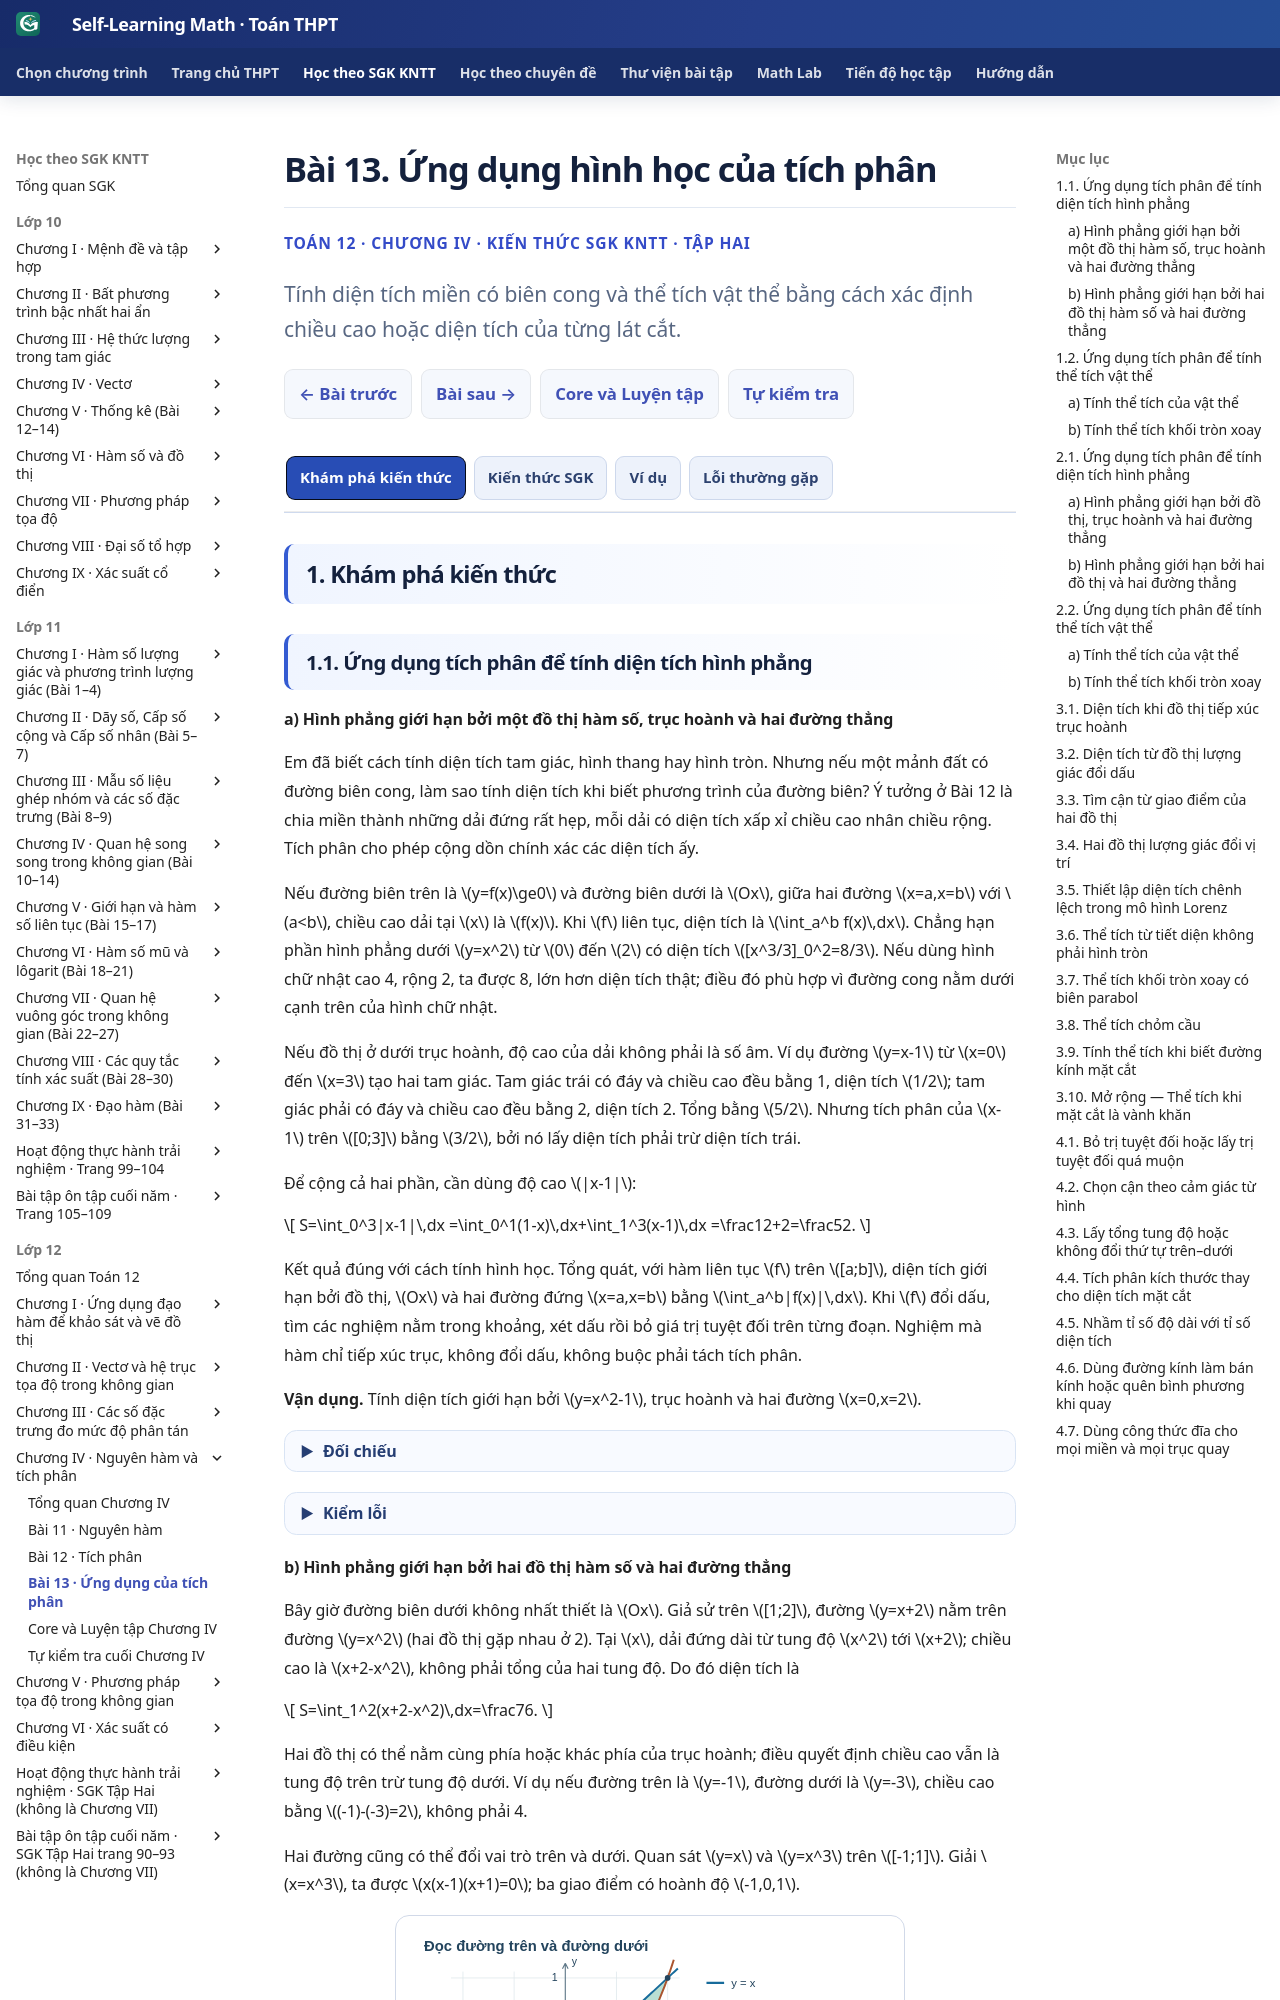

repository: TMA2015/self-learning-math · page: thpt-preview/sgk/lop-12/chuong-iv/bai-13/index.html · generator: mkdocs

# Bài 13. Ứng dụng hình học của tích phân

<style>
.md-typeset:has([data-g12-b13-knowledge]) .thpt-r4-knowledge-conclusion.thpt-r4-concept-card{background:#e8f7f2;border-color:#a9dccc;border-left-color:#087d69;color:#174137}
.md-typeset:has([data-g12-b13-knowledge]) .thpt-r4-knowledge-conclusion.thpt-r4-rule-card{background:#eaf1fc;border-color:#a5bee5;border-left-color:#4879c2;color:#193d66}
[data-md-color-scheme="slate"] .md-typeset:has([data-g12-b13-knowledge]) .thpt-r4-knowledge-conclusion.thpt-r4-concept-card{background:#193d36;border-color:#447e70;border-left-color:#76dfc7;color:#e9fff7}
[data-md-color-scheme="slate"] .md-typeset:has([data-g12-b13-knowledge]) .thpt-r4-knowledge-conclusion.thpt-r4-rule-card{background:#203551;border-color:#45658a;border-left-color:#8cb4ed;color:#ecf5ff}
</style>

<div class="thpt-r4-screen" data-thpt-r4 data-g12-b13-knowledge>
<p class="thpt-r4-eyebrow">TOÁN 12 · CHƯƠNG IV · KIẾN THỨC SGK KNTT · TẬP HAI</p>
<p class="thpt-r4-lead">Tính diện tích miền có biên cong và thể tích vật thể bằng cách xác định chiều cao hoặc diện tích của từng lát cắt.</p>
<nav class="thpt-r4-lesson-tabs"><a href="../">Chương IV</a><a href="../bai-12/">Bài trước</a><a href="../luyen-tap/#b13-core">Core/Luyện tập</a><a href="../tu-kiem-tra-chuong/">Tự kiểm tra cuối chương</a></nav>
</div>

=== "Khám phá kiến thức"

    ### 1.1. Ứng dụng tích phân để tính diện tích hình phẳng

    #### a) Hình phẳng giới hạn bởi một đồ thị hàm số, trục hoành và hai đường thẳng

    Em đã biết cách tính diện tích tam giác, hình thang hay hình tròn. Nhưng nếu một mảnh đất có đường biên cong, làm sao tính diện tích khi biết phương trình của đường biên? Ý tưởng ở Bài 12 là chia miền thành những dải đứng rất hẹp, mỗi dải có diện tích xấp xỉ chiều cao nhân chiều rộng. Tích phân cho phép cộng dồn chính xác các diện tích ấy.

    <!-- OUTCOME_ID: G12-CHIV-B13-O01 -->
    Nếu đường biên trên là \(y=f(x)\ge0\) và đường biên dưới là \(Ox\), giữa hai đường \(x=a,x=b\) với \(a<b\), chiều cao dải tại \(x\) là \(f(x)\). Khi \(f\) liên tục, diện tích là \(\int_a^b f(x)\,dx\). Chẳng hạn phần hình phẳng dưới \(y=x^2\) từ \(0\) đến \(2\) có diện tích \([x^3/3]_0^2=8/3\). Nếu dùng hình chữ nhật cao 4, rộng 2, ta được 8, lớn hơn diện tích thật; điều đó phù hợp vì đường cong nằm dưới cạnh trên của hình chữ nhật.

    <!-- OUTCOME_ID: G12-CHIV-B13-O02 -->
    Nếu đồ thị ở dưới trục hoành, độ cao của dải không phải là số âm. Ví dụ đường \(y=x-1\) từ \(x=0\) đến \(x=3\) tạo hai tam giác. Tam giác trái có đáy và chiều cao đều bằng 1, diện tích \(1/2\); tam giác phải có đáy và chiều cao đều bằng 2, diện tích 2. Tổng bằng \(5/2\). Nhưng tích phân của \(x-1\) trên \([0;3]\) bằng \(3/2\), bởi nó lấy diện tích phải trừ diện tích trái.

    Để cộng cả hai phần, cần dùng độ cao \(|x-1|\):

    \[
    S=\int_0^3|x-1|\,dx
    =\int_0^1(1-x)\,dx+\int_1^3(x-1)\,dx
    =\frac12+2=\frac52.
    \]

    Kết quả đúng với cách tính hình học. Tổng quát, với hàm liên tục \(f\) trên \([a;b]\), diện tích giới hạn bởi đồ thị, \(Ox\) và hai đường đứng \(x=a,x=b\) bằng \(\int_a^b|f(x)|\,dx\). Khi \(f\) đổi dấu, tìm các nghiệm nằm trong khoảng, xét dấu rồi bỏ giá trị tuyệt đối trên từng đoạn. Nghiệm mà hàm chỉ tiếp xúc trục, không đổi dấu, không buộc phải tách tích phân.

    **Vận dụng.** Tính diện tích giới hạn bởi \(y=x^2-1\), trục hoành và hai đường \(x=0,x=2\).

    ??? question "Đối chiếu"

        Hàm liên tục, có nghiệm \(x=1\) trong đoạn. Trên \([0;1]\), \(x^2-1\le0\); trên \([1;2]\), \(x^2-1\ge0\).

        \[
        \begin{aligned}
        S&=\int_0^1(1-x^2)\,dx+\int_1^2(x^2-1)\,dx\\
        &=\frac23+\frac43=2.
        \end{aligned}
        \]

        Hai diện tích đều không âm. Tích phân có dấu của \(x^2-1\) chỉ bằng \(2/3\), không phải diện tích.

    ??? tip "Kiểm lỗi"

        Nếu nhận \(2/3\), em đã cho hai miền triệt tiêu. Hãy viết hai tích phân riêng, chọn biểu thức không âm ở mỗi miền, rồi cộng.

    #### b) Hình phẳng giới hạn bởi hai đồ thị hàm số và hai đường thẳng

    <!-- OUTCOME_ID: G12-CHIV-B13-O03 -->
    Bây giờ đường biên dưới không nhất thiết là \(Ox\). Giả sử trên \([1;2]\), đường \(y=x+2\) nằm trên đường \(y=x^2\) (hai đồ thị gặp nhau ở 2). Tại \(x\), dải đứng dài từ tung độ \(x^2\) tới \(x+2\); chiều cao là \(x+2-x^2\), không phải tổng của hai tung độ. Do đó diện tích là

    \[
    S=\int_1^2(x+2-x^2)\,dx=\frac76.
    \]

    Hai đồ thị có thể nằm cùng phía hoặc khác phía của trục hoành; điều quyết định chiều cao vẫn là tung độ trên trừ tung độ dưới. Ví dụ nếu đường trên là \(y=-1\), đường dưới là \(y=-3\), chiều cao bằng \((-1)-(-3)=2\), không phải 4.

    <!-- OUTCOME_ID: G12-CHIV-B13-O04 -->
    Hai đường cũng có thể đổi vai trò trên và dưới. Quan sát \(y=x\) và \(y=x^3\) trên \([-1;1]\). Giải \(x=x^3\), ta được \(x(x-1)(x+1)=0\); ba giao điểm có hoành độ \(-1,0,1\).

    <figure class="thpt-r4-plot thpt-r4-calculus-figure"><img loading="lazy" src="../../../../../assets/images/thpt/G12_B13_FIG01_TWO_CURVES_AUTHORING_20261124.svg" alt="Hai đồ thị y=x và y=x³ trên [-1;1] cắt nhau tại -1, 0, 1; x³ ở trên khi x âm và x ở trên khi x dương"><figcaption>Đọc hai đoạn đứng trong vùng tô màu: ở nửa trái, chiều cao là \(x^3-x\); ở nửa phải, chiều cao là \(x-x^3\). Không dùng cùng thứ tự trừ cho cả hai nửa.</figcaption></figure>

    Hiệu \(x-x^3=x(1-x^2)\) âm khi \(-1<x<0\), dương khi \(0<x<1\). Vì vậy

    \[
    \begin{aligned}
    S&=\int_{-1}^0(x^3-x)\,dx+\int_0^1(x-x^3)\,dx\\
    &=\frac14+\frac14=\frac12.
    \end{aligned}
    \]

    Nếu giữ nguyên \(x-x^3\) trên cả đoạn thì tích phân bằng 0 do hàm lẻ, mặc dù hai miền có diện tích dương. Viết gọn công thức tổng quát \(S=\int_a^b|f(x)-g(x)|\,dx\). Nếu hiệu không đổi dấu, có thể lấy trị tuyệt đối của tích phân hiệu; nếu hiệu đổi dấu, phải tính từng phần trước khi cộng.

    <!-- FIRST_TRY_ID: B13-T01 -->
    **Vận dụng.** Tính diện tích giới hạn bởi hai đồ thị \(y=x^2,\ y=x\) và hai đường \(x=0,x=2\). Tại đâu hai đồ thị đổi vai trò?

    ??? question "Đối chiếu"

        \(x^2=x\) cho \(x=0,1\). Trong \((0;1)\), \(x>x^2\); trong \((1;2)\), \(x^2>x\). Vì thế

        \[
        S=\int_0^1(x-x^2)\,dx+\int_1^2(x^2-x)\,dx
        =\frac16+\frac56=1.
        \]

    ??? tip "Kiểm lỗi"

        Nếu chỉ tính từ 0 đến 1, em đã bỏ miền được giới hạn thêm bởi \(x=2\). Đọc đủ các đường biên đề cho, giải giao điểm nằm trong cận, rồi xét dấu.

    Khi đề chỉ cho hai đồ thị mà không cho hai đường đứng, các giao điểm có thể tự tạo cận của miền kín. Chẳng hạn \(y=4-x^2,\ y=0\) tạo miền kín từ \(-2\) đến 2. Nhưng hai đường song song không tự tạo miền kín hữu hạn; không được tự đặt cận theo ý mình. Nếu có nhiều miền kín, xác định miền nào đề yêu cầu và cộng đúng các miền.

    <!-- OUTCOME_ID: G12-CHIV-B13-O05 -->
    **Ứng dụng thực tế.** Một khu đất dài 6 m được mô hình hóa trong hệ tọa độ (đơn vị mét) với đường biên dưới \(g(x)=1+x/3\), đường biên trên \(f(x)=g(x)+3-x^2/12\), \(0\le x\le6\). Bề rộng theo phương \(Oy\) là \(f-g=3-x^2/12\ge0\); ở đầu phải hai đường gặp nhau. Diện tích khu đất là

    \[
    S=\int_0^6(3-x^2/12)\,dx=18-6=12\ \mathrm{m}^2.
    \]

    Cả hai tọa độ đều đo bằng mét nên tích phân chiều cao theo chiều rộng có đơn vị mét vuông. Không cần tính diện tích từ từng đường xuống \(Ox\) rồi trừ nếu đã biết chiều cao.

    Trong kinh tế, diện tích giữa đồ thị giá và số lượng có ý nghĩa khác diện tích đất. Giả sử giá cầu là \(p=D(x)=18-2x\), giá cung là \(p=P(x)=6+x\) (nghìn đồng/sản phẩm), với số lượng \(x\) được coi là biến liên tục. Điểm cân bằng thỏa \(D(x_0)=P(x_0)\), nên \(x_0=4,p_0=10\). Trên \([0;4]\), cầu nằm trên mức giá 10 còn cung nằm dưới mức ấy. Thặng dư tiêu dùng là diện tích giữa cầu và mức giá cân bằng, bằng \(\int_0^4(8-2x)\,dx=16\) nghìn đồng; thặng dư sản xuất bằng \(\int_0^4(4-x)\,dx=8\) nghìn đồng. Các diện tích phản ánh chênh lệch theo mô hình giá; không đồng nhất với tổng doanh thu hoặc lợi nhuận kế toán.

    ### 1.2. Ứng dụng tích phân để tính thể tích vật thể

    #### a) Tính thể tích của vật thể

    <!-- OUTCOME_ID: G12-CHIV-B13-O06 -->
    Hãy hình dung một khối dài được cắt thành nhiều lát mỏng vuông góc với trục \(Ox\). Nếu là khối trụ bán kính \(R\) nằm từ \(x=a\) đến \(x=b\), mọi lát có cùng diện tích \(\pi R^2\). Thể tích bằng diện tích đáy nhân chiều dài \(b-a\), cũng chính là \(\int_a^b\pi R^2\,dx\).

    Nếu tiết diện thay đổi, chẳng hạn một khối chóp nhỏ ở gần đỉnh và lớn ở gần đáy, không thể dùng một diện tích mặt cắt cố định nhân chiều cao. Gọi \(S(x)\) là diện tích mặt cắt của vật thể bởi mặt phẳng vuông góc với \(Ox\) tại \(x\). Với lát dày \(\Delta x\) rất nhỏ, thể tích lát xấp xỉ \(S(x)\Delta x\). Cộng các lát và cho độ dày tiến về 0, ta có công thức \(V=\int_a^b S(x)\,dx\) khi \(S(x)\) liên tục trên \([a;b]\). Đây là tổng của các **diện tích mặt cắt nhân độ dày**, không phải tổng các độ dài.
